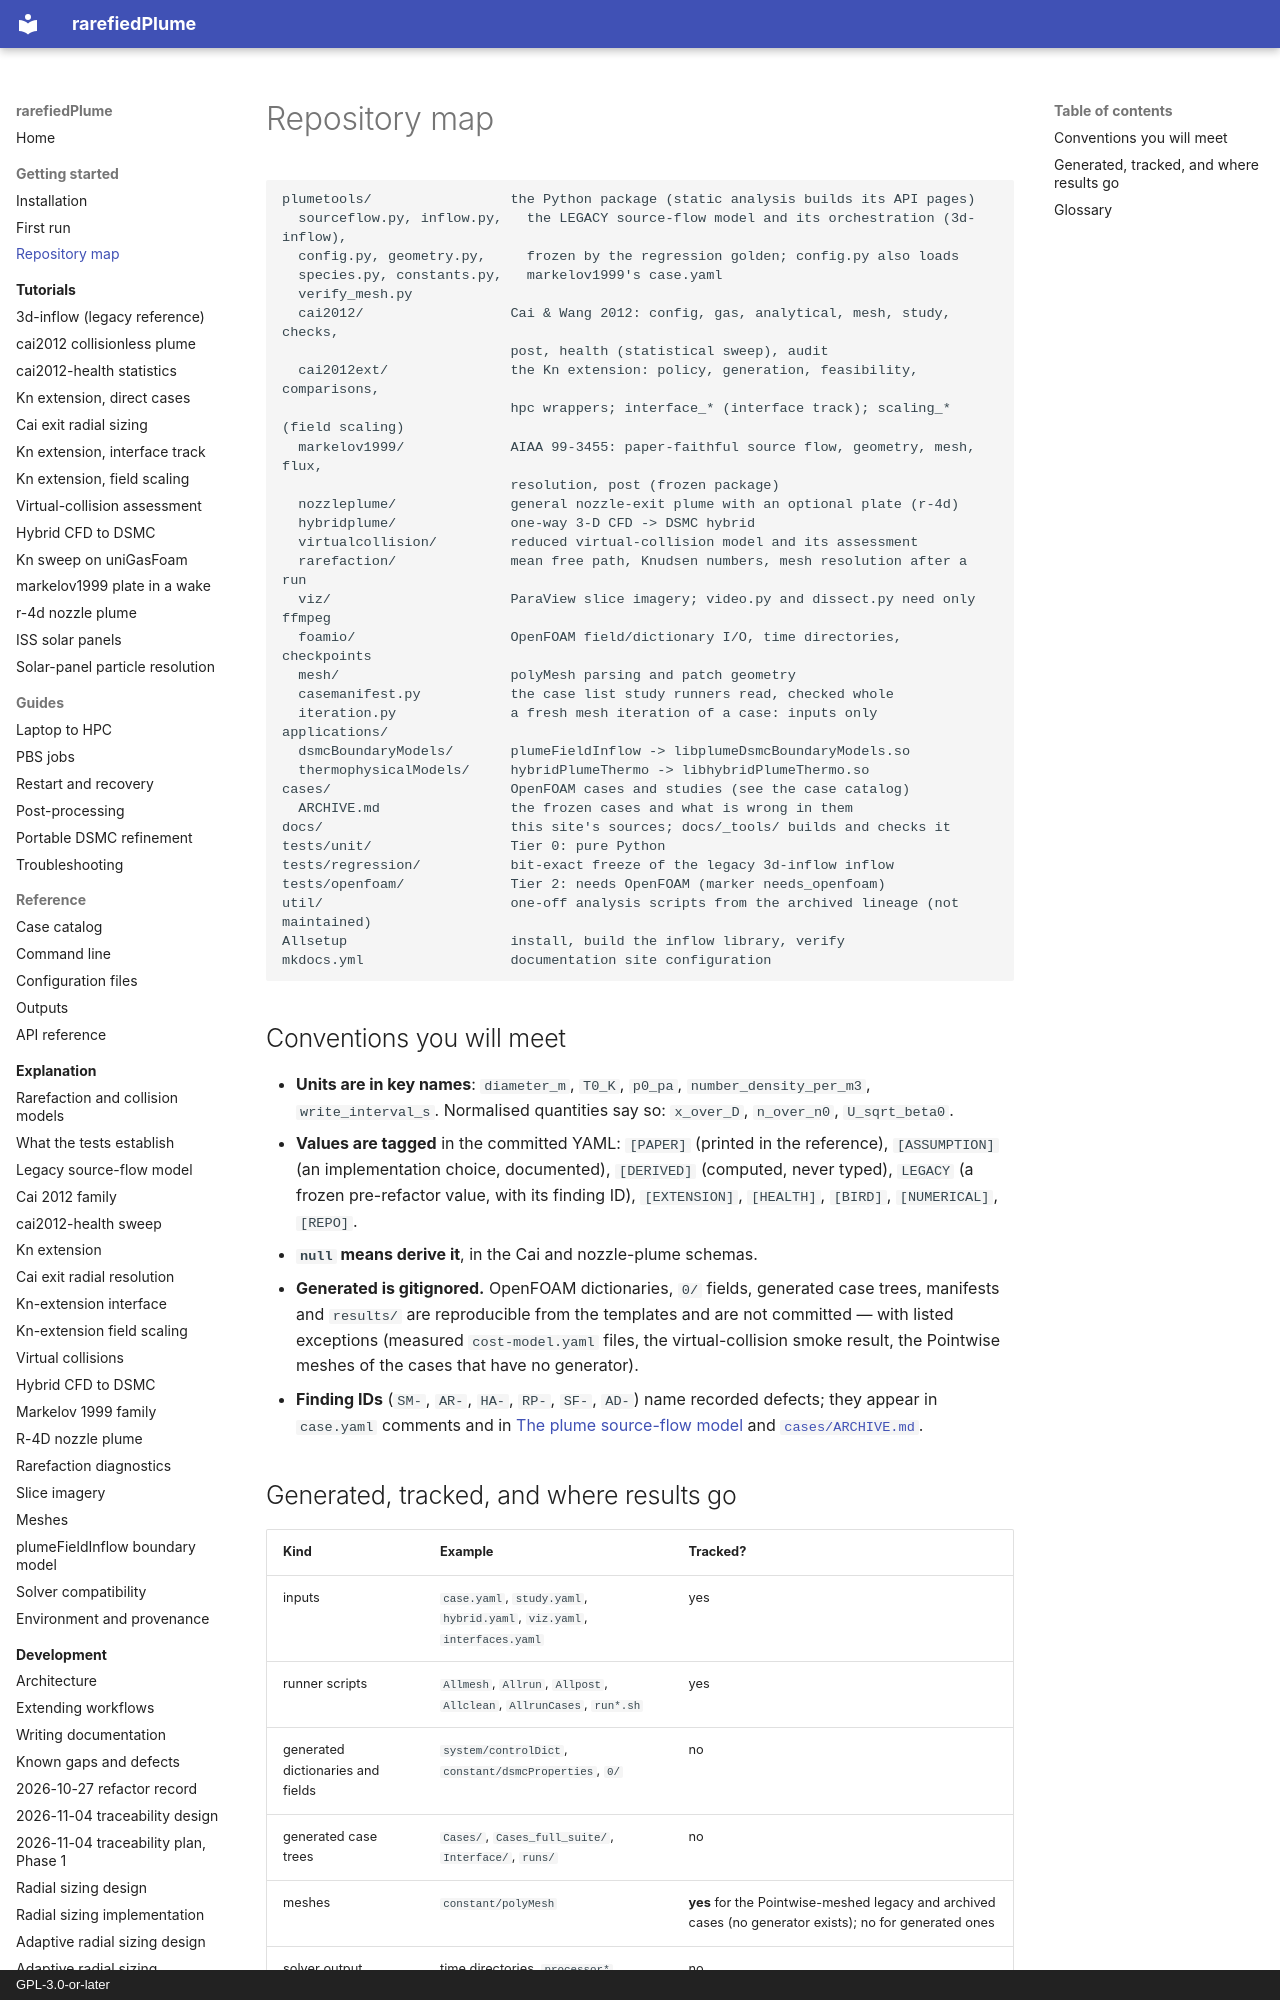

repository: andytorrestb/rarefiedPlume · page: getting-started/repository-map/index.html · generator: mkdocs · copyright: GPL-3.0-or-later

# Repository map

```text
plumetools/                 the Python package (static analysis builds its API pages)
  sourceflow.py, inflow.py,   the LEGACY source-flow model and its orchestration (3d-inflow),
  config.py, geometry.py,     frozen by the regression golden; config.py also loads
  species.py, constants.py,   markelov1999's case.yaml
  verify_mesh.py
  cai2012/                  Cai & Wang 2012: config, gas, analytical, mesh, study, checks,
                            post, health (statistical sweep), audit
  cai2012ext/               the Kn extension: policy, generation, feasibility, comparisons,
                            hpc wrappers; interface_* (interface track); scaling_* (field scaling)
  markelov1999/             AIAA 99-3455: paper-faithful source flow, geometry, mesh, flux,
                            resolution, post (frozen package)
  nozzleplume/              general nozzle-exit plume with an optional plate (r-4d)
  hybridplume/              one-way 3-D CFD -> DSMC hybrid
  virtualcollision/         reduced virtual-collision model and its assessment
  rarefaction/              mean free path, Knudsen numbers, mesh resolution after a run
  viz/                      ParaView slice imagery; video.py and dissect.py need only ffmpeg
  foamio/                   OpenFOAM field/dictionary I/O, time directories, checkpoints
  mesh/                     polyMesh parsing and patch geometry
  casemanifest.py           the case list study runners read, checked whole
  iteration.py              a fresh mesh iteration of a case: inputs only
applications/
  dsmcBoundaryModels/       plumeFieldInflow -> libplumeDsmcBoundaryModels.so
  thermophysicalModels/     hybridPlumeThermo -> libhybridPlumeThermo.so
cases/                      OpenFOAM cases and studies (see the case catalog)
  ARCHIVE.md                the frozen cases and what is wrong in them
docs/                       this site's sources; docs/_tools/ builds and checks it
tests/unit/                 Tier 0: pure Python
tests/regression/           bit-exact freeze of the legacy 3d-inflow inflow
tests/openfoam/             Tier 2: needs OpenFOAM (marker needs_openfoam)
util/                       one-off analysis scripts from the archived lineage (not maintained)
Allsetup                    install, build the inflow library, verify
mkdocs.yml                  documentation site configuration
```

## Conventions you will meet

- **Units are in key names**: `diameter_m`, `T0_K`, `p0_pa`,
  `number_density_per_m3`, `write_interval_s`. Normalised quantities say so:
  `x_over_D`, `n_over_n0`, `U_sqrt_beta0`.
- **Values are tagged** in the committed YAML: `[PAPER]` (printed in the
  reference), `[ASSUMPTION]` (an implementation choice, documented),
  `[DERIVED]` (computed, never typed), `LEGACY` (a frozen pre-refactor value,
  with its finding ID), `[EXTENSION]`, `[HEALTH]`, `[BIRD]`, `[NUMERICAL]`,
  `[REPO]`.
- **`null` means derive it**, in the Cai and nozzle-plume schemas.
- **Generated is gitignored.** OpenFOAM dictionaries, `0/` fields, generated
  case trees, manifests and `results/` are reproducible from the templates and
  are not committed — with listed exceptions (measured `cost-model.yaml`
  files, the virtual-collision smoke result, the Pointwise meshes of the cases
  that have no generator).
- **Finding IDs** (`SM-`, `AR-`, `HA-`, `RP-`, `SF-`, `AD-`) name recorded
  defects; they appear in `case.yaml` comments and in
  [The plume source-flow model](../source-flow-model.md) and
  [`cases/ARCHIVE.md`](../../cases/ARCHIVE.md).
